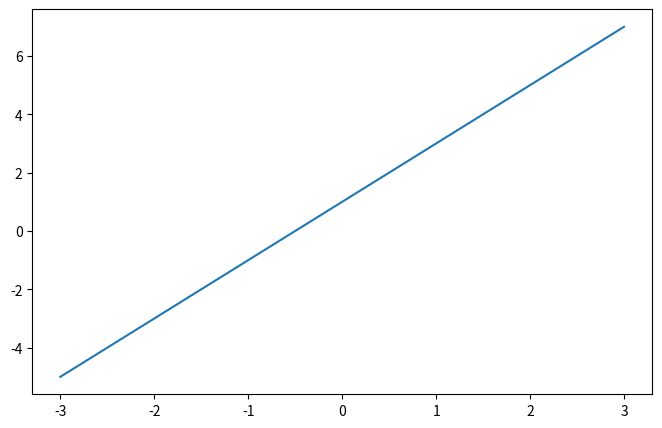
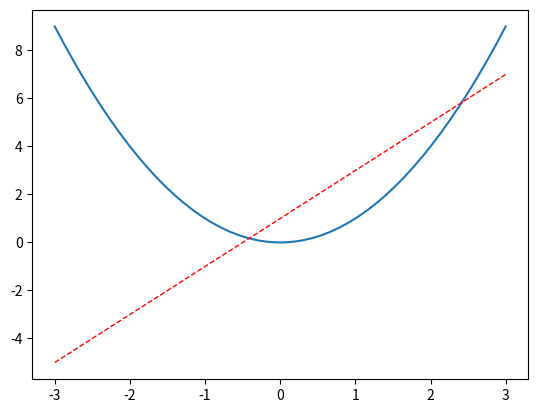

Here is the Python script that generated these plots, in order:
# !/usr/bin/python3
# -*- coding: utf-8 -*-
# @Time    : 2020/11/19
# @Author  : YangShiMin
# @Email   : fausty@synnex.com
# @File    : figure 图像.py
# @Software: PyCharm
import matplotlib.pyplot as plt
import numpy as np

"""定义不同的figure窗口"""
x = np.linspace(-3, 3, 50)
y1 = 2 * x + 1
y2 = x**2

# 定义一个figure, num=1表明这个窗口名字是figure1
# 定义在某个figure之后的东西，都属于这个figure的操作
plt.figure(num=1, figsize=(8, 5))
# 属于figure1的操作
plt.plot(x, y1)

plt.figure(num=3)
# 属于figure3的操作
plt.plot(x, y2)
# 画一条x 和 y1的线， 线的颜色是红色， 线条的宽度是1.0， 线条的格式是虚线
plt.plot(x, y1, color='red', linewidth=1.0, linestyle='--')

plt.show()
